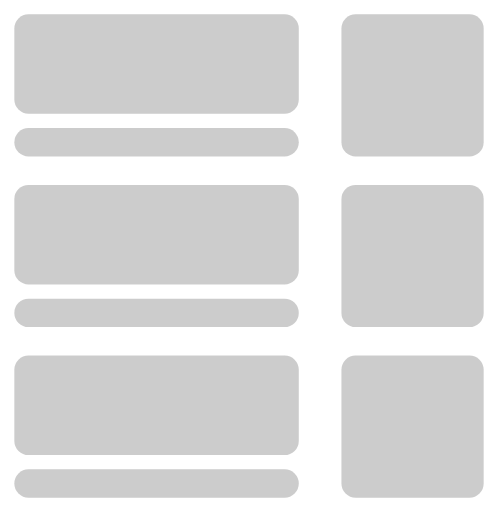
t = 0.00 s
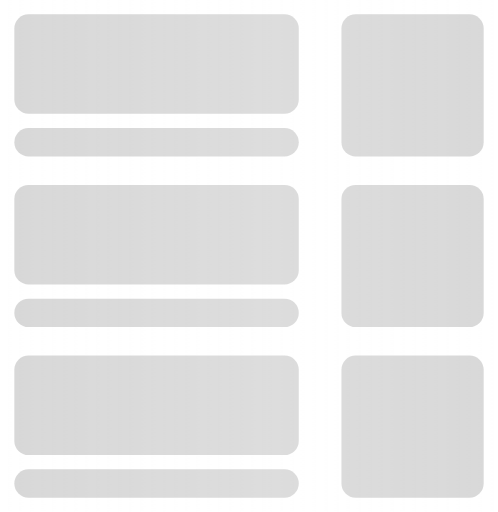
t = 0.25 s
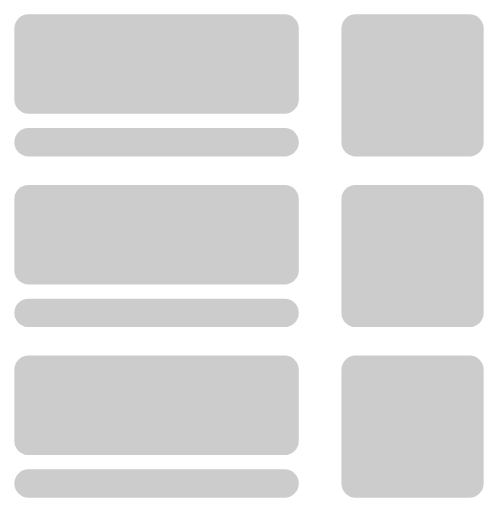
t = 0.50 s
t = 0.75 s: frame unchanged from t = 0.00 s, image omitted

The animated SVG that drew these frames (rendered in a browser with its animation timeline set to each time). Animation: 1 CSS @keyframes rule; one cycle of 1.00 s, repeats indefinitely.

<?xml version="1.0" encoding="UTF-8" standalone="no"?>
<!-- Created with Inkscape (http://www.inkscape.org/) -->

<svg
   width="350"
   height="360"
   viewBox="0 0 92.604165 95.249999"
   version="1.1"
   id="svg7788"
   xmlns="http://www.w3.org/2000/svg"
   xmlns:svg="http://www.w3.org/2000/svg">
  <defs
     id="defs1" />
   <defs>
   <linearGradient id="Gradient1">
      <stop class="stop1" offset="0%" />
      <stop class="stop2" offset="50%" />
      <stop class="stop3" offset="100%" />
   </linearGradient>
</defs>
  <g
     id="layer7788">
    <rect
       style="fill-opacity:0.333333;stroke:#000000;stroke-width:0;stroke-dasharray:none"
       id="rect1"
       width="26.458332"
       height="26.458332"
       x="63.5"
       y="2.6458337"
       rx="2.6458333"
       ry="2.6458333" />
    <rect
       style="fill-opacity:0.333333;stroke:#000000;stroke-width:0;stroke-dasharray:none"
       id="rect1-3"
       width="26.458332"
       height="26.458332"
       x="63.5"
       y="34.395832"
       rx="2.6458333"
       ry="2.6458333" />
    <rect
       style="fill-opacity:0.333333;stroke:#000000;stroke-width:0;stroke-dasharray:none"
       id="rect1-7"
       width="26.458332"
       height="26.458332"
       x="63.5"
       y="66.145836"
       rx="2.6458333"
       ry="2.6458333" />
    <rect
       style="fill-opacity:0.333333;stroke:#000000;stroke-width:0;stroke-dasharray:none"
       id="rect2"
       width="52.916664"
       height="18.520834"
       x="2.6458337"
       y="2.6458337"
       rx="2.6458333"
       ry="2.6458333" />
    <rect
       style="fill-opacity:0.333333;stroke:#000000;stroke-width:0;stroke-dasharray:none"
       id="rect2-7"
       width="52.916664"
       height="18.520834"
       x="2.6458337"
       y="34.395832"
       rx="2.6458333"
       ry="2.6458333" />
    <rect
       style="fill-opacity:0.333333;stroke:#000000;stroke-width:0;stroke-dasharray:none"
       id="rect2-9"
       width="52.916664"
       height="18.520834"
       x="2.6458337"
       y="66.145836"
       rx="2.6458333"
       ry="2.6458333" />
    <rect
       style="fill-opacity:0.333333;stroke:#000000;stroke-width:0;stroke-dasharray:none"
       id="rect2-2"
       width="52.916664"
       height="5.2916665"
       x="2.6458337"
       y="23.8125"
       rx="2.6458333"
       ry="2.6458333" />
    <rect
       style="fill-opacity:0.333333;stroke:#000000;stroke-width:0;stroke-dasharray:none"
       id="rect2-2-6"
       width="52.916664"
       height="5.2916665"
       x="2.6458337"
       y="55.5625"
       rx="2.6458333"
       ry="2.6458333" />
    <rect
       style="fill-opacity:0.333333;stroke:#000000;stroke-width:0;stroke-dasharray:none"
       id="rect2-2-9"
       width="52.916664"
       height="5.2916665"
       x="2.6458337"
       y="87.3125"
       rx="2.6458333"
       ry="2.6458333" />
  </g>
  <rect class="anim-rect"></rect>
  <style>
      @keyframes skeleton {
         from {
            transform:translateX(-350px);
         }
         to {
            transform: translateX(200px);
         }
      }
      .anim-rect {
         fill: url(#Gradient1);
         transform: translateX(-350px);
         animation: skeleton 1s infinite;
         width: 350px;
         height: 360px;
      }
      .stop1 {
         stop-color: #ffffff00;
      }
      .stop2 {
         stop-color: #ffffff55;
      }
      .stop3 {
         stop-color: #ffffff00;
      }

      #svg1 {
         overflow: hidden;
         fill:#000000;
      }
      #layer7788 rect {
         fill: #666;
      }
   </style>
</svg>
